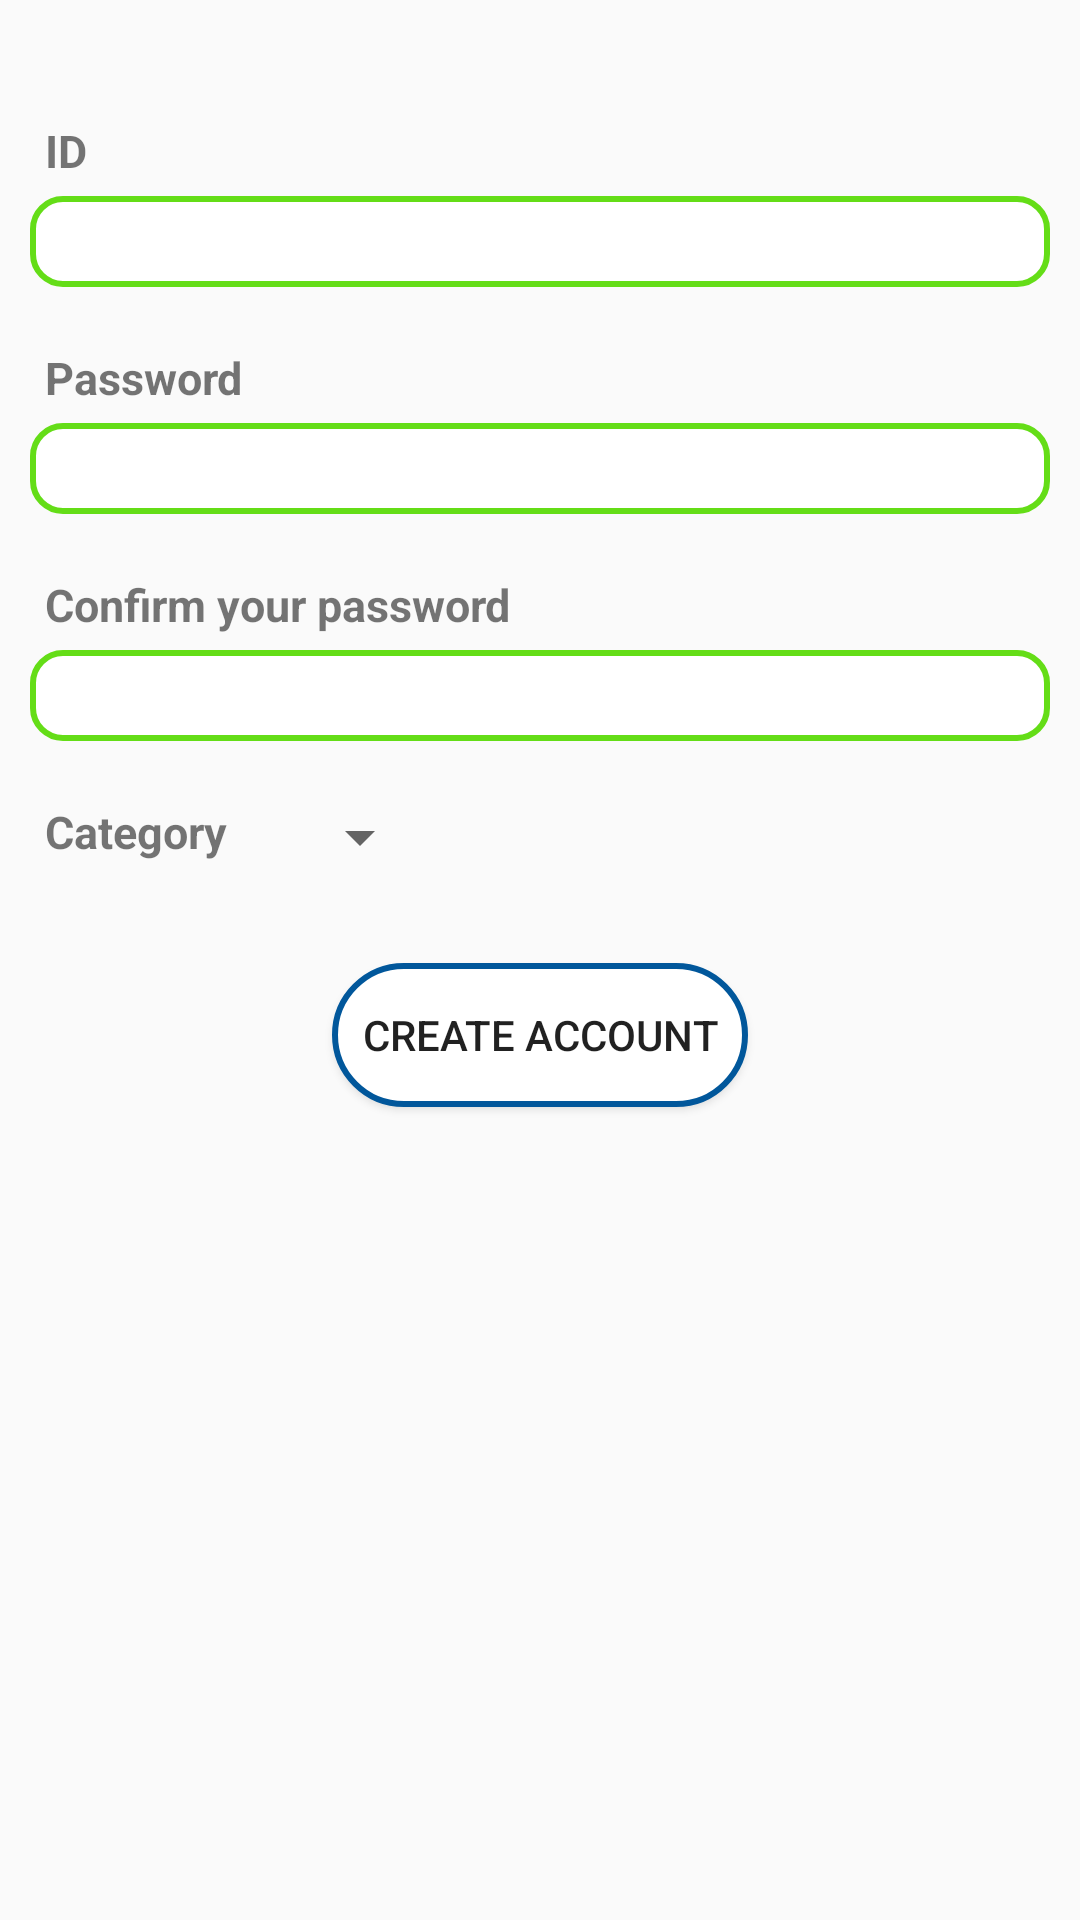

Reconstruct the res/layout file that produces this screen, plus the resources it refers to.
<!-- AndroidManifest.xml: application theme AppTheme -->
<!-- res/layout/create_account_layout.xml -->
<?xml version="1.0" encoding="utf-8"?>
<LinearLayout
    xmlns:android="http://schemas.android.com/apk/res/android"
    android:layout_width="match_parent"
    android:orientation="vertical"
    android:layout_height="match_parent">

    <TextView
        android:text="@string/id_create_account"
        android:layout_width="match_parent"
        android:textSize="15sp"
        android:layout_marginTop="40dp"
        android:textStyle="bold"
        android:layout_marginLeft="15dp"
        android:layout_height="wrap_content" />
    <EditText
        android:id="@+id/idNewAccount"
        android:layout_width="match_parent"
        android:layout_height="wrap_content"
        android:layout_marginTop="5dp"
        android:textSize="15sp"
        android:paddingTop="5dp"
        android:paddingBottom="5dp"
        android:paddingRight="5dp"
        android:paddingLeft="5dp"
        android:background="@drawable/edit_text_background"
        android:layout_marginRight="10dp"
        android:layout_marginLeft="10dp"/>
    <TextView
        android:text="@string/pass_create_account"
        android:layout_width="match_parent"
        android:textSize="15sp"
        android:layout_marginTop="20dp"
        android:textStyle="bold"
        android:layout_marginLeft="15dp"
        android:layout_height="wrap_content" />
    <EditText
        android:id="@+id/passNewAccount"
        android:layout_width="match_parent"
        android:layout_height="wrap_content"
        android:layout_marginTop="5dp"
        android:textSize="15sp"
        android:paddingTop="5dp"
        android:paddingBottom="5dp"
        android:inputType="textPassword"
        android:paddingRight="5dp"
        android:paddingLeft="5dp"
        android:background="@drawable/edit_text_background"
        android:layout_marginRight="10dp"
        android:layout_marginLeft="10dp"/>
    <TextView
        android:text="@string/pass_again_create_account"
        android:layout_width="match_parent"
        android:textSize="15sp"
        android:layout_marginTop="20dp"
        android:textStyle="bold"
        android:layout_marginLeft="15dp"
        android:layout_height="wrap_content" />
    <EditText
        android:id="@+id/confirmPassNewAccount"
        android:layout_width="match_parent"
        android:layout_height="wrap_content"
        android:layout_marginTop="5dp"
        android:textSize="15sp"
        android:paddingTop="5dp"
        android:inputType="textPassword"
        android:paddingBottom="5dp"
        android:paddingRight="5dp"
        android:paddingLeft="5dp"
        android:background="@drawable/edit_text_background"
        android:layout_marginRight="10dp"
        android:layout_marginLeft="10dp"/>

    <LinearLayout
        android:orientation="horizontal"
        android:layout_width="match_parent"
        android:layout_marginTop="20dp"
        android:layout_height="wrap_content">
        <TextView
            android:text="@string/category"
            android:layout_width="wrap_content"
            android:textSize="15sp"
            android:textStyle="bold"
            android:layout_marginLeft="15dp"
            android:layout_height="wrap_content" />

        <Spinner
            android:id="@+id/category_spinner"
            android:layout_marginLeft="20dp"
            android:layout_width="wrap_content"
            android:layout_height="wrap_content" />
    </LinearLayout>

    <Button
        android:id="@+id/create_account_btn"
        android:text="@string/create_account_btn_text"
        android:background="@drawable/login_button_background"
        android:layout_marginTop="30dp"
        android:paddingLeft="10dp"
        android:paddingRight="10dp"
        android:layout_gravity="center_horizontal"
        android:layout_width="wrap_content"
        android:layout_height="wrap_content" />
</LinearLayout>
<!-- resources referenced by this layout -->
<resources>
  <!-- drawable edit_text_background (drawable) -->
  <?xml version="1.0" encoding="utf-8"?>
  <shape
      xmlns:android="http://schemas.android.com/apk/res/android"
      android:shape="rectangle">
      <stroke
          android:color="@color/greenColorStroke"
          android:width="2dp" />
  
      <solid android:color="#fff"/>
  
      <corners
          android:bottomLeftRadius="10dp"
          android:bottomRightRadius="10dp"
          android:topLeftRadius="10dp"
          android:topRightRadius="10dp" />
  
  
  </shape>
  <!-- drawable login_button_background (drawable) -->
  <?xml version="1.0" encoding="utf-8"?>
  <shape
      xmlns:android="http://schemas.android.com/apk/res/android"
      android:shape="rectangle">
      <stroke
          android:color="@color/colorPrimaryDark"
          android:width="2dp" />
  
      <solid android:color="#fff"/>
  
      <corners
          android:bottomLeftRadius="25dp"
          android:bottomRightRadius="25dp"
          android:topLeftRadius="25dp"
          android:topRightRadius="25dp" />
  
  
  </shape>
  <string name="category">Category</string>
  <string name="create_account_btn_text">Create account</string>
  <string name="id_create_account">ID</string>
  <string name="pass_again_create_account">Confirm your password</string>
  <string name="pass_create_account">Password</string>
  <style name="AppTheme" parent="Theme.AppCompat.Light.DarkActionBar">
          
          <item name="colorPrimary">@color/colorPrimary</item>
          <item name="colorPrimaryDark">@color/colorPrimaryDark</item>
          <item name="colorAccent">@color/colorAccent</item>
      </style>
  <color name="greenColorStroke">#64DD17</color>
  <color name="colorPrimaryDark">#01579B</color>
  <color name="colorPrimary">#0288D1</color>
  <color name="colorAccent">#FF4081</color>
</resources>
